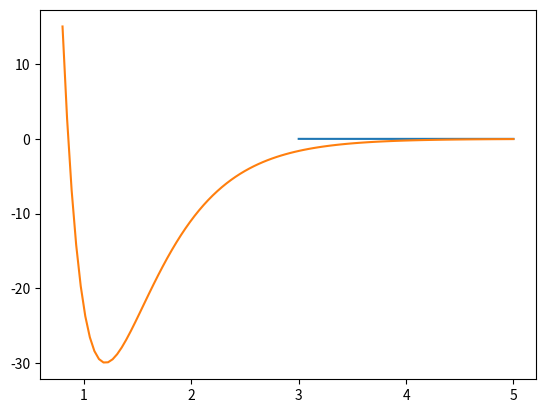
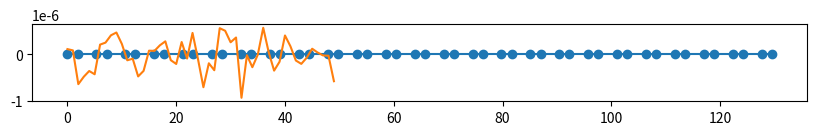

These figures' Python source, in order:
import numpy as np
import matplotlib.pyplot as plt
import math as m
import scipy.optimize as opt

EPSILON = 0.001
SIGMA = 3.5

def vlj(r):
    return EPSILON*((SIGMA / r)**12 - 2*(SIGMA / r)**6) 

plt.plot(np.linspace(3,5,100),vlj(np.linspace(3,5,100)))

def d_vlj(r):
    return EPSILON*( 12*SIGMA**6*r**(-7) -12*SIGMA**12*r**(-13) )

def dd_vlj(r):
    return EPSILON*(-84*SIGMA**6*r**(-8)+156*SIGMA**12*r**(-14))

De = 30
a = 2
re = 1.2

def morse(r):
    return De * (1 - np.exp(-a*(r-re)))**2 - De

plt.plot(np.linspace(0.8,5,100),morse(np.linspace(0.8,5,100)))

def d_morse(r):
    return (2*a*De*(1 - np.exp(-(a*(r - re)))))/np.exp(a*(r - re))

def dd_morse(r):
    return De*((2*a**2)/np.exp(2*a*(r - re)) - 
     (2*a**2*(1 - np.exp(-(a*(r - re)))))/np.exp(a*(r - re)))

NPART = 50

def rij(xi,xj):
    return abs(xj - xi)

def d_rij(xi,xj,k):
    if (xi - xj) > 0.0 and k == 1:
        return 1.0
    elif (xi - xj) < 0.0 and k == 1:
        return -1.0
    elif (xi - xj) > 0.0 and k == 2:
        return -1.0
    elif (xi - xj) < 0.0 and k == 2:
        return  1.0
    else:
        raise ValueError('k sólo puede ser 1 o 2.')

def dd_rij(xi,xj,k,l):
    return 0.0

K = 1000

def energy(xs,L):
    energy = 0.0
    for i in range(0,NPART):
        for j in range(0,NPART):
            if (i != j):
                energy += vlj(rij(xs[i],xs[j]))
    for i in range(0,NPART):
        for j in range(0,NPART):
            if (i != j) and (i%2 == 0) and (j==i+1):
                energy += morse(rij(xs[i],xs[j]))
    energy += 0.5 * K * (xs[0] - 0)**2
    energy += 0.5 * K * (xs[NPART-1] - L)**2
    return 0.5 * energy

def d_energy(xs,k,L):
    denergy = 0.0
    for i in range(0,NPART):
        for j in range(0,NPART):
            if (i != j):
                if k == i:
                    denergy += d_vlj(rij(xs[i],xs[j])) \
                    *d_rij(xs[i],xs[j],1)
                elif k == j:
                    denergy += d_vlj(rij(xs[i],xs[j])) \
                    *d_rij(xs[i],xs[j],2) 
    for i in range(0,NPART):
        for j in range(0,NPART):
            if (i != j) and (i%2 == 0) and (j==i+1):
                if k == i:
                    denergy += d_morse(rij(xs[i],xs[j])) \
                    *d_rij(xs[i],xs[j],1)
                elif k == j:
                    denergy += d_morse(rij(xs[i],xs[j])) \
                    *d_rij(xs[i],xs[j],2) 
    if (k == 0):
        denergy += K * (xs[0] - 0)
    if (k == NPART-1):
        denergy += K * (xs[NPART-1] - L)
    return denergy

def grad_energy(xs,L):
    gradient = np.zeros((NPART))
    for i in range(0,NPART):
        gradient[i] = d_energy(xs,i,L)
    return gradient

xcoords = np.zeros(NPART)
xcoords[0] = 0.0
for i in range(1,NPART):
    if (i%2==1):
        xcoords[i] = xcoords[i-1] + 1.87
    else:
        xcoords[i] = xcoords[i-1] + 3.45

y = np.zeros_like(xcoords) + 0.0
plt.figure(figsize=(10.0,1.0))
plt.plot(xcoords,y,marker = "o")

L = 129.48655989775992 * 1.008

res = opt.minimize(energy, xcoords, method='BFGS', tol = 1e-6, jac=grad_energy, args=(L,),
                   options={'disp': True})
res.success

equilibrio = res.x

xcoords = equilibrio

plt.plot(grad_energy(equilibrio,L))

y = np.zeros_like(equilibrio) + 0.0
plt.figure(figsize=(10.0,1.0))
plt.plot(equilibrio,y,marker = "o")

- K * equilibrio[0]

- K * (equilibrio[NPART-1] - L)

equilibrio[1]-equilibrio[0]

equilibrio[2]-equilibrio[1]

equilibrio[3]-equilibrio[2]

largo = equilibrio[NPART-1] - equilibrio[0]
print("El largo de la cadena es ",largo)

def dd_energy(xs,k,l):
    ddenergy = 0.0
    for i in range(0,NPART):
        for j in range(0,NPART):
            if (i != j):
                if (k == i) and (l == i):
                    ddenergy += dd_vlj(rij(xcoords[i],xcoords[j])) \
                                *d_rij(xcoords[i],xcoords[j],1)    \
                                *d_rij(xcoords[i],xcoords[j],1)    \
                                +d_vlj(rij(xcoords[i],xcoords[j])) \
                                *dd_rij(xcoords[i],xcoords[j],1,1)
                elif (k == i) and (l == j):
                    ddenergy += dd_vlj(rij(xcoords[i],xcoords[j])) \
                                *d_rij(xcoords[i],xcoords[j],2)    \
                                *d_rij(xcoords[i],xcoords[j],1)    \
                                +d_vlj(rij(xcoords[i],xcoords[j])) \
                                *dd_rij(xcoords[i],xcoords[j],2,1)
                elif (k == j) and (l == i):
                    ddenergy += dd_vlj(rij(xcoords[i],xcoords[j])) \
                                *d_rij(xcoords[i],xcoords[j],1)    \
                                *d_rij(xcoords[i],xcoords[j],2)    \
                                +d_vlj(rij(xcoords[i],xcoords[j])) \
                                *dd_rij(xcoords[i],xcoords[j],1,2)
                elif (k == j) and (l == j):
                    ddenergy += dd_vlj(rij(xcoords[i],xcoords[j])) \
                                *d_rij(xcoords[i],xcoords[j],2)    \
                                *d_rij(xcoords[i],xcoords[j],2)    \
                                +d_vlj(rij(xcoords[i],xcoords[j])) \
                                *dd_rij(xcoords[i],xcoords[j],2,2)
    for i in range(0,NPART):
        for j in range(0,NPART):
            if (i != j) and (i%2 == 0) and (j==i+1):
                if (k == i) and (l == i):
                    ddenergy += dd_morse(rij(xcoords[i],xcoords[j])) \
                                *d_rij(xcoords[i],xcoords[j],1)    \
                                *d_rij(xcoords[i],xcoords[j],1)    \
                                +d_morse(rij(xcoords[i],xcoords[j])) \
                                *dd_rij(xcoords[i],xcoords[j],1,1)
                elif (k == i) and (l == j):
                    ddenergy += dd_morse(rij(xcoords[i],xcoords[j])) \
                                *d_rij(xcoords[i],xcoords[j],2)    \
                                *d_rij(xcoords[i],xcoords[j],1)    \
                                +d_morse(rij(xcoords[i],xcoords[j])) \
                                *dd_rij(xcoords[i],xcoords[j],2,1)
                elif (k == j) and (l == i):
                    ddenergy += dd_morse(rij(xcoords[i],xcoords[j])) \
                                *d_rij(xcoords[i],xcoords[j],1)    \
                                *d_rij(xcoords[i],xcoords[j],2)    \
                                +d_morse(rij(xcoords[i],xcoords[j])) \
                                *dd_rij(xcoords[i],xcoords[j],1,2)
                elif (k == j) and (l == j):
                    ddenergy += dd_morse(rij(xcoords[i],xcoords[j])) \
                                *d_rij(xcoords[i],xcoords[j],2)    \
                                *d_rij(xcoords[i],xcoords[j],2)    \
                                +d_morse(rij(xcoords[i],xcoords[j])) \
                                *dd_rij(xcoords[i],xcoords[j],2,2) 
    if (k==0) and (l==0):
        ddenergy += K
    elif (k==NPART-1) and (l==NPART-1):
        ddenergy += K
    return ddenergy

k_matrix = np.zeros((NPART,NPART))
for i in range(0,NPART):
    for j in range(0,NPART):
        k_matrix[i,j] = dd_energy(xcoords,i,j) 

plt.imshow(k_matrix)

evals, evecs = np.linalg.eigh(k_matrix)

evals

plt.plot(np.sqrt(evals[0:23]),marker="o")

plt.plot(np.sqrt(evals[25:NPART-2]),marker="o")

plt.plot(np.sqrt(evals),marker="o")
plt.xlim(0,6)
plt.ylim(0,0.06)

plt.plot(evecs[:,0])
plt.plot(evecs[:,1])
plt.plot(evecs[:,2])
plt.plot(evecs[:,3])

plt.plot(evecs[:,25])

print(np.sqrt(evals[0]))
print(np.sqrt(evals[1]))
print(np.sqrt(evals[2]))
print(np.sqrt(evals[3]))

print(np.sqrt(evals[25]))
print(np.sqrt(evals[26]))
print(np.sqrt(evals[27]))
print(np.sqrt(evals[28]))

plt.plot(evecs[:,23])
plt.plot(evecs[:,24])
plt.plot(evecs[:,NPART-1])
plt.plot(evecs[:,NPART-2])

print(np.sqrt(evals[23]))
print(np.sqrt(evals[24]))
print(np.sqrt(evals[25]))
print(np.sqrt(evals[26]))

